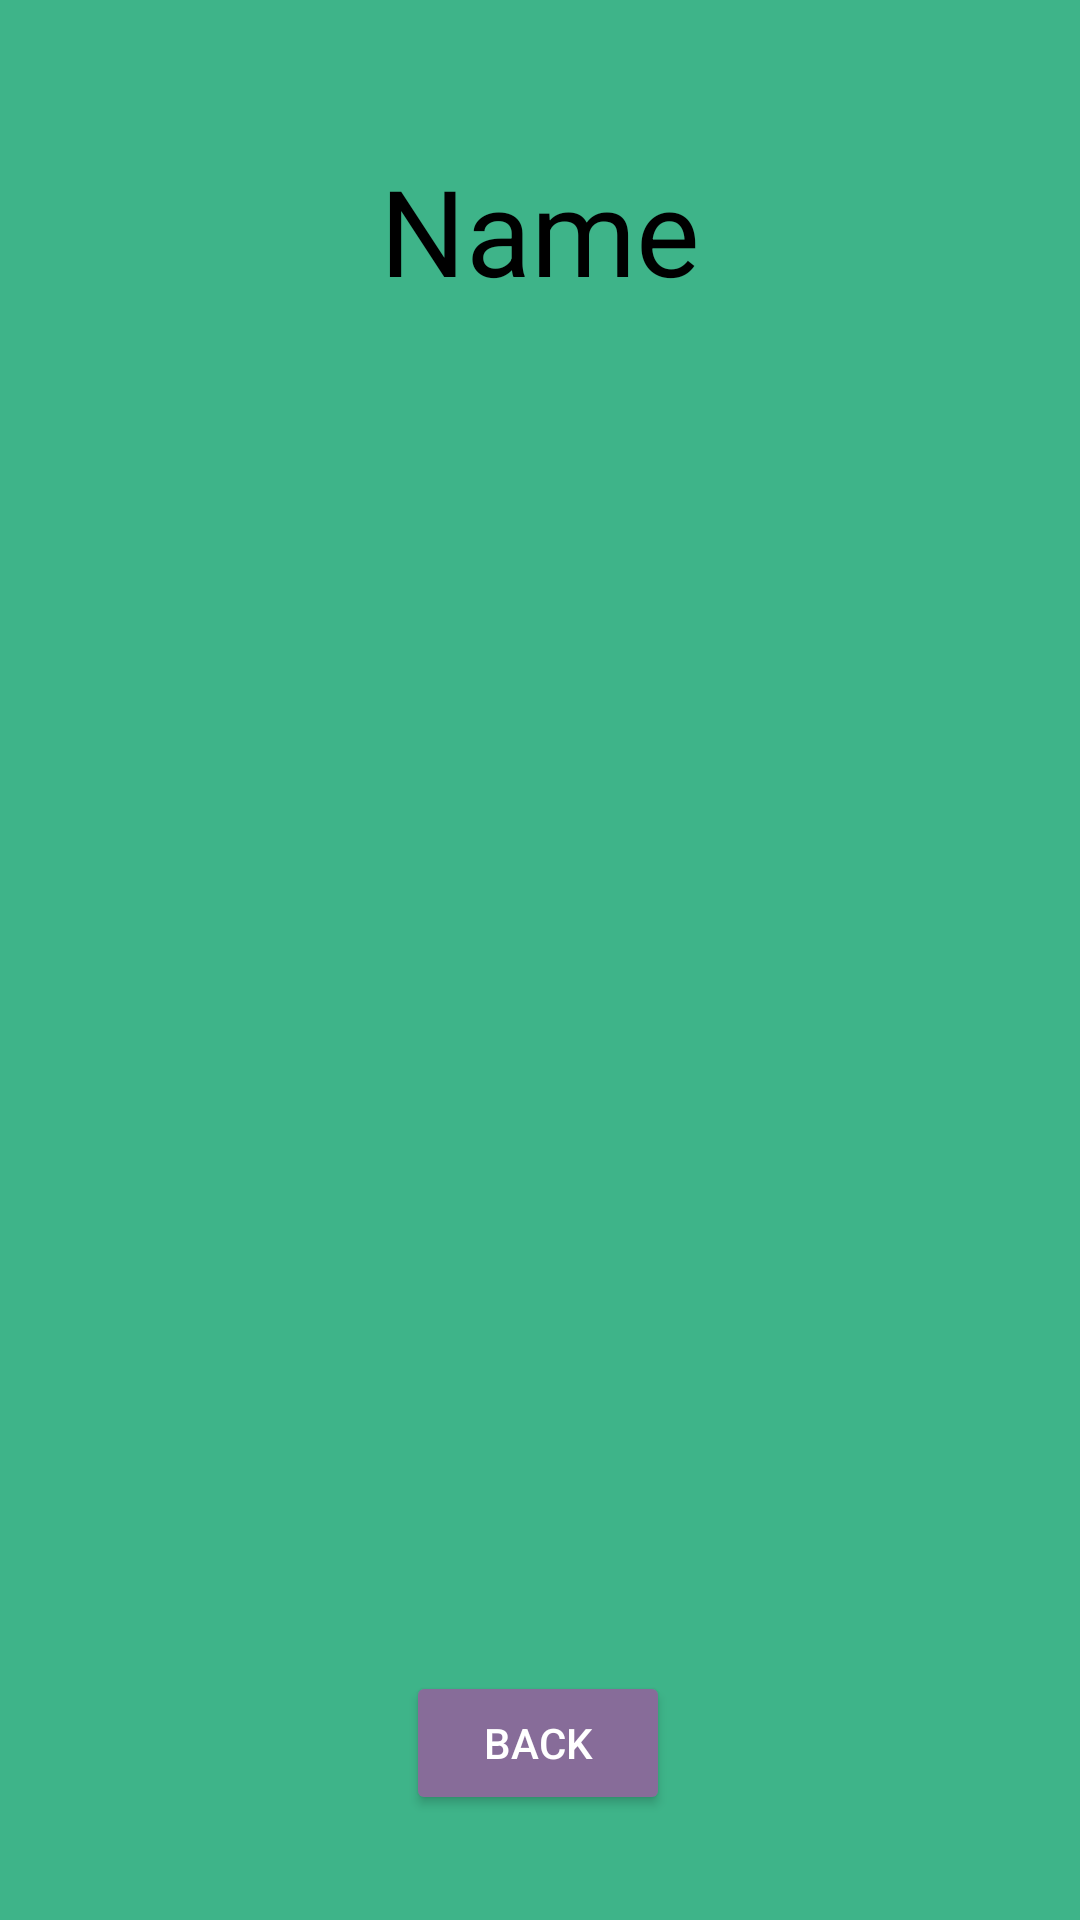

Android layout source for this screen:
<!-- AndroidManifest.xml: application theme Theme.InvestmentInConstruction -->
<!-- res/layout/fragment_player.xml -->
<?xml version="1.0" encoding="utf-8"?>
<FrameLayout xmlns:android="http://schemas.android.com/apk/res/android"
    xmlns:tools="http://schemas.android.com/tools"
    android:layout_width="match_parent"
    android:layout_height="match_parent"
    xmlns:app="http://schemas.android.com/apk/res-auto"
    tools:context=".Fragments.MainFragments.PlayerFragment">

    <androidx.constraintlayout.widget.ConstraintLayout
        android:layout_width="match_parent"
        android:layout_height="match_parent">

        <include layout="@layout/main_color_background" />

        <TextView
            android:id="@+id/textViewNamePlayer"
            android:layout_width="wrap_content"
            android:layout_height="wrap_content"
            android:text="Name"
            android:textColor="@color/black"
            android:textSize="40dp"
            android:layout_marginTop="50dp"
            app:layout_constraintEnd_toEndOf="parent"
            app:layout_constraintStart_toStartOf="parent"
            app:layout_constraintTop_toTopOf="parent" />

        <androidx.recyclerview.widget.RecyclerView
            android:id="@+id/listConstructionPlayerInfo"
            android:layout_width="match_parent"
            android:layout_height="400dp"
            android:layout_marginStart="10dp"
            android:layout_marginEnd="10dp"
            android:layout_marginTop="25dp"
            app:layoutManager="androidx.recyclerview.widget.LinearLayoutManager"
            app:layout_constraintEnd_toEndOf="parent"
            app:layout_constraintHorizontal_bias="0.0"
            app:layout_constraintStart_toStartOf="parent"
            app:layout_constraintTop_toBottomOf="@+id/textViewNamePlayer" />

        <Button
            android:id="@+id/buttonBackPlayer"
            android:layout_width="wrap_content"
            android:layout_height="wrap_content"
            android:layout_marginBottom="35dp"
            android:backgroundTint="@color/light_purple"
            android:onClick="backPlayer"
            android:text="Back"
            android:textColor="@color/white"
            app:layout_constraintBottom_toBottomOf="parent"
            app:layout_constraintEnd_toEndOf="parent"
            app:layout_constraintHorizontal_bias="0.498"
            app:layout_constraintStart_toStartOf="parent" />

    </androidx.constraintlayout.widget.ConstraintLayout>


</FrameLayout>
<!-- res/layout/main_color_background.xml (included above) -->
<?xml version="1.0" encoding="utf-8"?>
<androidx.constraintlayout.widget.ConstraintLayout xmlns:android="http://schemas.android.com/apk/res/android"
    android:layout_width="match_parent"
    android:layout_height="match_parent"
    android:background="@color/mint">

</androidx.constraintlayout.widget.ConstraintLayout>
<!-- resources referenced by this layout -->
<resources>
  <color name="black">#FF000000</color>
  <color name="light_purple">#876C99</color>
  <color name="mint">#3EB489</color>
  <color name="white">#FFFFFFFF</color>
  <style name="Theme.InvestmentInConstruction" parent="Theme.MaterialComponents.DayNight.DarkActionBar">
          
          <item name="colorPrimary">@color/purple_500</item>
          <item name="colorPrimaryVariant">@color/purple_700</item>
          <item name="colorOnPrimary">@color/white</item>
          
          <item name="colorSecondary">@color/teal_200</item>
          <item name="colorSecondaryVariant">@color/teal_700</item>
          <item name="colorOnSecondary">@color/black</item>
          
          <item name="android:statusBarColor">?attr/colorPrimaryVariant</item>
          
      </style>
  <color name="purple_500">#FF6200EE</color>
  <color name="purple_700">#FF3700B3</color>
  <color name="teal_200">#FF03DAC5</color>
  <color name="teal_700">#FF018786</color>
</resources>
